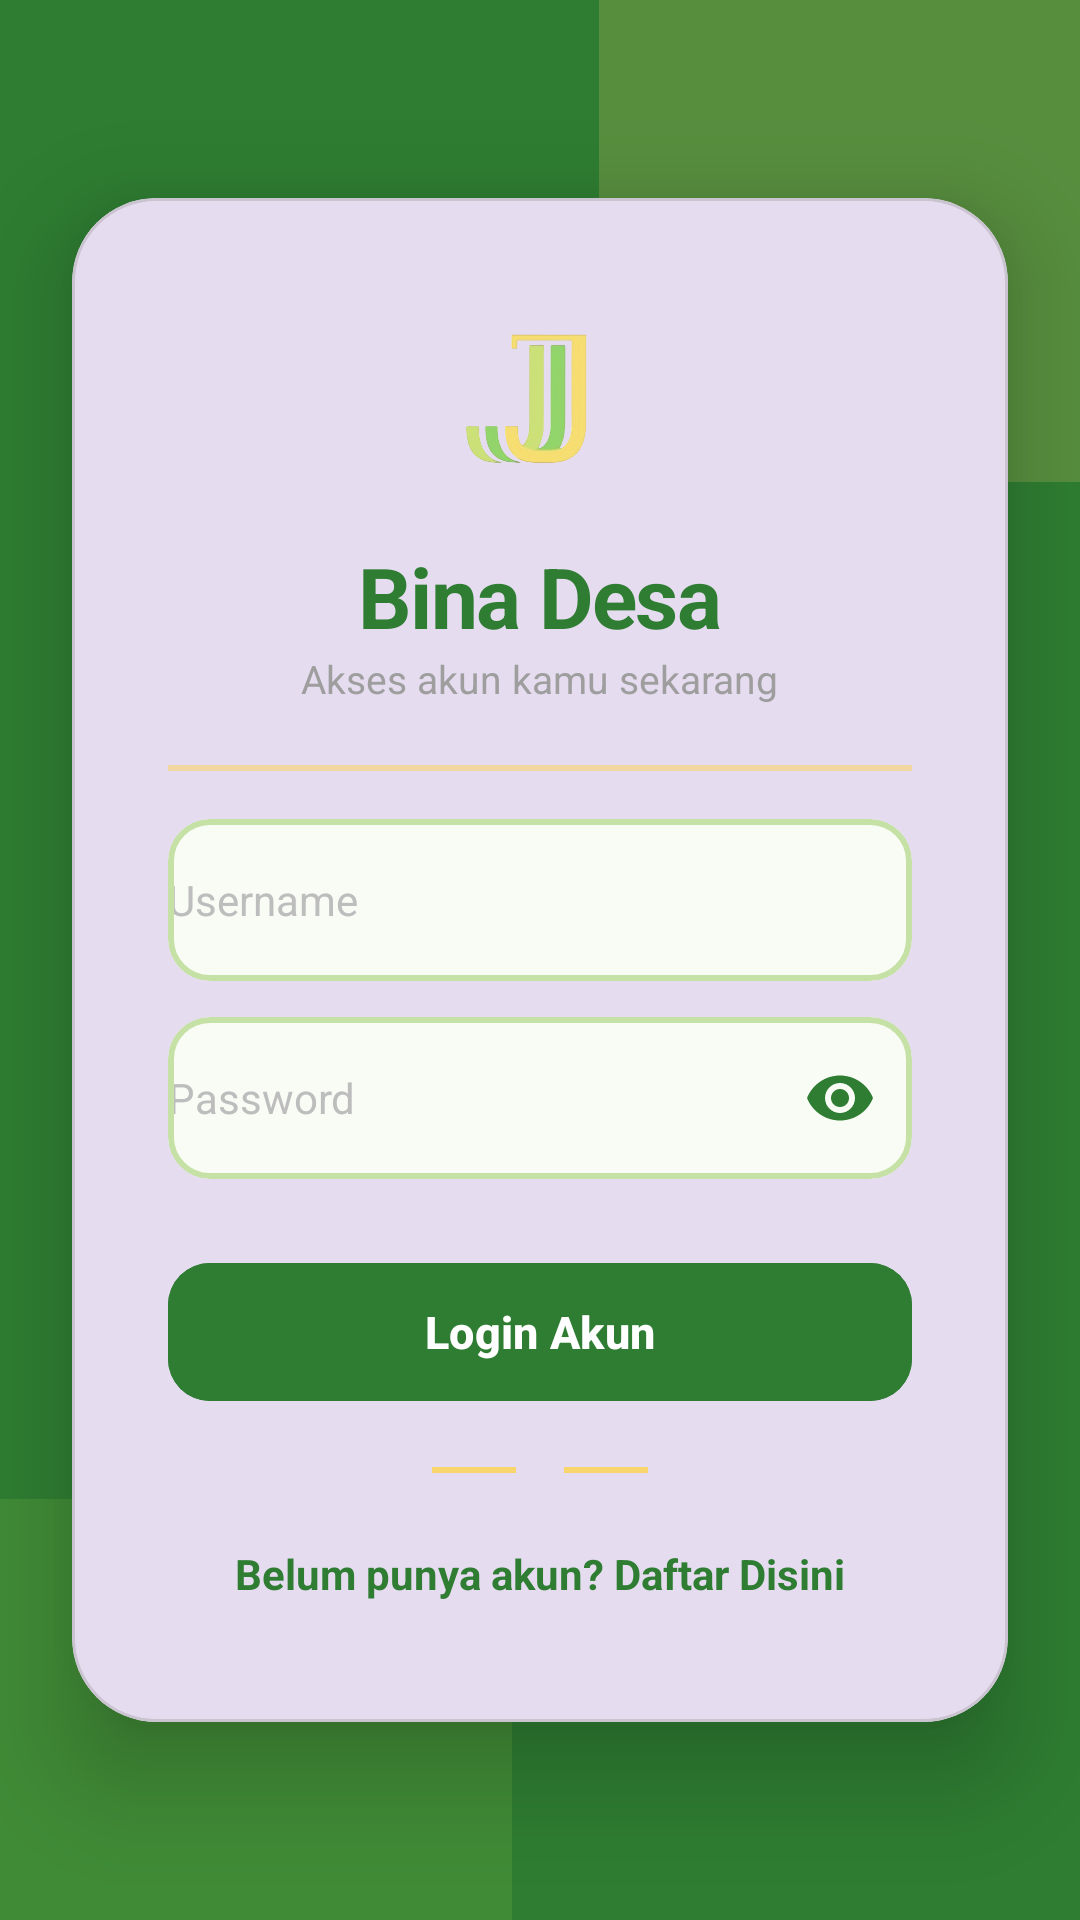

This screen was rendered from an Android layout file. Write that file and the resources it references.
<!-- AndroidManifest.xml: application theme Theme.Projectapps -->
<!-- res/layout/activity_auth.xml -->
<?xml version="1.0" encoding="utf-8"?>
<androidx.constraintlayout.widget.ConstraintLayout
    xmlns:android="http://schemas.android.com/apk/res/android"
    xmlns:app="http://schemas.android.com/apk/res-auto"
    xmlns:tools="http://schemas.android.com/tools"
    android:layout_width="match_parent"
    android:layout_height="match_parent"
    android:background="#2E7D32"
    tools:context=".AuthActivity">

    <View
        android:layout_width="260dp"
        android:layout_height="260dp"
        android:layout_marginTop="-100dp"
        android:layout_marginEnd="-100dp"
        android:background="#F9D56E"
        android:alpha="0.2"
        app:layout_constraintEnd_toEndOf="parent"
        app:layout_constraintTop_toTopOf="parent" />

    <View
        android:layout_width="240dp"
        android:layout_height="240dp"
        android:layout_marginBottom="-100dp"
        android:layout_marginStart="-70dp"
        android:background="#8BC34A"
        android:alpha="0.2"
        app:layout_constraintBottom_toBottomOf="parent"
        app:layout_constraintStart_toStartOf="parent" />

    <com.google.android.material.card.MaterialCardView
        android:layout_width="match_parent"
        android:layout_height="wrap_content"
        android:layout_marginHorizontal="24dp"
        app:cardCornerRadius="28dp"
        app:cardElevation="20dp"
        app:layout_constraintBottom_toBottomOf="parent"
        app:layout_constraintTop_toTopOf="parent">

        <LinearLayout
            android:layout_width="match_parent"
            android:layout_height="wrap_content"
            android:orientation="vertical"
            android:padding="32dp"
            android:gravity="center">

            <ImageView
                android:layout_width="68dp"
                android:layout_height="68dp"
                android:src="@drawable/logo_bina_desa"
                android:scaleType="fitCenter"
                android:layout_marginBottom="14dp" />

            <TextView
                android:layout_width="wrap_content"
                android:layout_height="wrap_content"
                android:text="Bina Desa"
                android:textColor="#2E7D32"
                android:textSize="28sp"
                android:textStyle="bold"
                android:letterSpacing="-0.02" />

            <TextView
                android:layout_width="wrap_content"
                android:layout_height="wrap_content"
                android:text="Akses akun kamu sekarang"
                android:textColor="#9E9E9E"
                android:textSize="13sp"
                android:layout_marginBottom="4dp"/>

            <View
                android:layout_width="match_parent"
                android:layout_height="2dp"
                android:background="#F9D56E"
                android:alpha="0.6"
                android:layout_marginVertical="16dp" />

            <com.google.android.material.card.MaterialCardView
                android:layout_width="match_parent"
                android:layout_height="54dp"
                app:cardCornerRadius="14dp"
                app:cardElevation="0dp"
                app:cardBackgroundColor="#F9FBF5"
                app:strokeColor="#C5E1A5"
                app:strokeWidth="2dp">

                <com.google.android.material.textfield.TextInputLayout
                    android:id="@+id/tilUsername"
                    style="@style/Widget.Design.TextInputLayout"
                    android:layout_width="match_parent"
                    android:layout_height="match_parent"
                    app:hintEnabled="false"
                    app:startIconDrawable="@drawable/ic_menu_myplaces"
                    app:startIconTint="#2E7D32">

                    <com.google.android.material.textfield.TextInputEditText
                        android:id="@+id/etUsername"
                        android:layout_width="match_parent"
                        android:layout_height="match_parent"
                        android:background="@android:color/transparent"
                        android:hint="Username"
                        android:inputType="text"
                        android:paddingStart="0dp"
                        android:paddingTop="14dp"
                        android:paddingBottom="14dp"
                        android:textSize="14sp"
                        android:textColor="#212121"
                        android:textColorHint="#BDBDBD" />
                </com.google.android.material.textfield.TextInputLayout>
            </com.google.android.material.card.MaterialCardView>

            <com.google.android.material.card.MaterialCardView
                android:layout_width="match_parent"
                android:layout_height="54dp"
                android:layout_marginTop="12dp"
                app:cardCornerRadius="14dp"
                app:cardElevation="0dp"
                app:cardBackgroundColor="#F9FBF5"
                app:strokeColor="#C5E1A5"
                app:strokeWidth="2dp">

                <com.google.android.material.textfield.TextInputLayout
                    android:id="@+id/tilPassword"
                    style="@style/Widget.Design.TextInputLayout"
                    android:layout_width="match_parent"
                    android:layout_height="match_parent"
                    app:hintEnabled="false"
                    app:startIconDrawable="@drawable/ic_lock_lock"
                    app:startIconTint="#2E7D32"
                    app:endIconMode="password_toggle"
                    app:endIconTint="#2E7D32">

                    <com.google.android.material.textfield.TextInputEditText
                        android:id="@+id/etPassword"
                        android:layout_width="match_parent"
                        android:layout_height="match_parent"
                        android:background="@android:color/transparent"
                        android:hint="Password"
                        android:inputType="textPassword"
                        android:paddingStart="0dp"
                        android:paddingTop="14dp"
                        android:paddingBottom="14dp"
                        android:textSize="14sp"
                        android:textColor="#212121"
                        android:textColorHint="#BDBDBD" />
                </com.google.android.material.textfield.TextInputLayout>
            </com.google.android.material.card.MaterialCardView>

            <com.google.android.material.button.MaterialButton
                android:id="@+id/btnLogin"
                android:layout_width="match_parent"
                android:layout_height="54dp"
                android:layout_marginTop="24dp"
                android:text="Login Akun"
                android:textAllCaps="false"
                android:textSize="15sp"
                android:textStyle="bold"
                app:cornerRadius="14dp"
                android:backgroundTint="#2E7D32"
                app:elevation="6dp" />

            <LinearLayout
                android:layout_width="wrap_content"
                android:layout_height="wrap_content"
                android:orientation="horizontal"
                android:gravity="center_vertical"
                android:layout_marginTop="18dp">

                <View
                    android:layout_width="28dp"
                    android:layout_height="2dp"
                    android:background="#F9D56E"
                    android:layout_marginEnd="8dp" />

                <View
                    android:layout_width="28dp"
                    android:layout_height="2dp"
                    android:background="#F9D56E"
                    android:layout_marginStart="8dp" />

            </LinearLayout>

            <TextView
                android:id="@+id/tvToRegister"
                android:layout_width="wrap_content"
                android:layout_height="wrap_content"
                android:layout_marginTop="16dp"
                android:text="Belum punya akun? Daftar Disini"
                android:textColor="#2E7D32"
                android:textSize="14sp"
                android:textStyle="bold"
                android:padding="8dp" />

        </LinearLayout>
    </com.google.android.material.card.MaterialCardView>

</androidx.constraintlayout.widget.ConstraintLayout>
<!-- resources referenced by this layout -->
<resources>
  <!-- drawable logo_bina_desa: png bitmap (drawable, 165016 bytes) -->
  <style name="Theme.Projectapps" parent="Base.Theme.Projectapps" />
  <style name="Base.Theme.Projectapps" parent="Theme.Material3.DayNight.NoActionBar">
          
          
      </style>
</resources>
